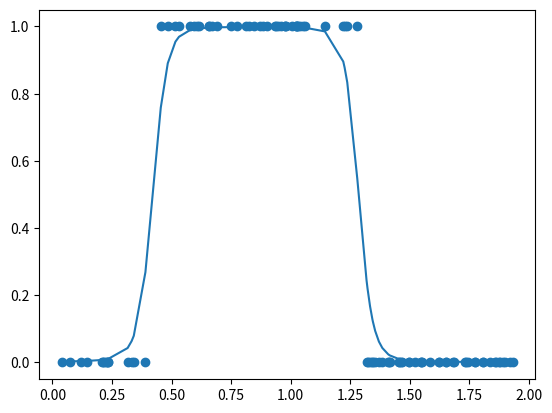

Generate this figure with matplotlib:
import numpy as np
import matplotlib.pyplot as plt


# 获取呈现 ‘几’ 字分布的豆豆
def get_beans(counts):
    xs = np.random.rand(counts) * 2
    xs = np.sort(xs)
    ys = np.zeros(counts)
    for i in range(counts):
        x = xs[i]
        yi = 0.7 * x + (0.5 - np.random.rand()) / 50 + 0.5
        if yi > 0.8 and yi < 1.4:
            ys[i] = 1

    return xs, ys


# s 形函数
def sigmoid(x):
    return .5 * (1 + np.tanh(.5 * x))


# 初始化参数
# 第一层
w11_1 = np.random.rand()  # 第一层第一个神经元的第一个权重
b11 = np.random.rand()  # 第一层第一个神经元的第一个偏置

w12_1 = np.random.rand()  # 第一层第二个神经元的第一个权重
b12 = np.random.rand()

# 第二层
w21_1 = np.random.rand()
w21_2 = np.random.rand()
b21 = np.random.rand()


# 前向传播
def forward_propgation(xs):
    i11_1 = w11_1 * xs + b11  # 第一层第一个神经元的第一个输入
    o11_1 = sigmoid(i11_1)  # 第一层第一个神经元的第一个输出

    i12_1 = w12_1 * xs + b12
    o12_1 = sigmoid(i12_1)

    i21_1 = w21_1 * o11_1 + w21_2 * o12_1 + b21
    o21_1 = sigmoid(i21_1)

    return o21_1, i21_1, o12_1, i12_1, o11_1, i11_1


m = 100  # 获取豆豆的数量
xs, ys = get_beans(m)
plt.title("size-toxicity function", fontsize=12)
plt.xlabel("bean size")
plt.ylabel("toxicity")
plt.scatter(xs, ys)  # 绘制豆豆分布的散点图
o21_1, i21_1, o12_1, i12_1, o11_1, i11_1 = forward_propgation(xs)
plt.plot(xs, o21_1)  # 绘制初始预测函数形状
plt.show()

# 进行 10000次 随机样本梯度下降
for _ in range(10000):
    for i in range(100):  # 逐一进行
        x = xs[i]
        y = ys[i]
        # 先进行一次前向传播
        o21_1, i21_1, o12_1, i12_1, o11_1, i11_1 = forward_propgation(x)
        # 获取误差
        e = (y - o21_1) ** 2

        dedo21_1 = -2 * (y - o21_1)  # e对o21_1的偏导

        do21_1di21_1 = o21_1 * (1 - o21_1)  # o21_1对i21_1的偏导

        di21_1do11_1 = w21_1
        di21_1do12_1 = w21_2
        di21_1dw21_1 = o11_1
        di21_1dw21_2 = o12_1
        di21_1db21 = 1

        do11_1di11_1 = o11_1 * (1 - o11_1)
        di11_1dw11_1 = x
        di11_1db11 = 1

        do12_1di12_1 = o12_1 * (1 - o12_1)
        di12_1dw12_1 = x
        di12_1db12 = 1

        # 第一层部分求偏导（链式法则
        dedw11_1 = dedo21_1 * do21_1di21_1 * di21_1do11_1 * do11_1di11_1 * di11_1dw11_1
        dedb11 = dedo21_1 * do21_1di21_1 * di21_1do11_1 * do11_1di11_1 * di11_1db11

        dedw12_1 = dedo21_1 * do21_1di21_1 * di21_1do12_1 * do12_1di12_1 * di12_1dw12_1
        dedb12 = dedo21_1 * do21_1di21_1 * di21_1do12_1 * do12_1di12_1 * di12_1db12

        # 第二层部分求偏导（链式法则
        dedw21_1 = dedo21_1 * do21_1di21_1 * di21_1dw21_1
        dedw21_2 = dedo21_1 * do21_1di21_1 * di21_1dw21_2
        dedb21 = dedo21_1 * do21_1di21_1 * di21_1db21

        # 学习率 α = 0.01 梯度下降修正
        alpha = 0.01

        w11_1 = w11_1 - alpha * dedw11_1
        b11 = b11 - alpha * dedb11

        w12_1 = w12_1 - alpha * dedw12_1
        b12 = b12 - alpha * dedb12

        w21_1 = w21_1 - alpha * dedw21_1
        w21_2 = w21_2 - alpha * dedw21_2
        b21 = b21 - alpha * dedb21

    if _ % 100 == 0:  # 每学习一百次打印一次函数拟合程度
        plt.clf()
        plt.scatter(xs, ys)
        o21_1, i21_1, o12_1, i12_1, o11_1, i11_1 = forward_propgation(xs)
        plt.plot(xs, o21_1)
        plt.pause(0.02)
        print("第"+str(_)+"次训练")


plt.clf()
plt.scatter(xs, ys)
o21_1, i21_1, o12_1, i12_1, o11_1, i11_1 = forward_propgation(xs)
plt.plot(xs, o21_1)
plt.show()